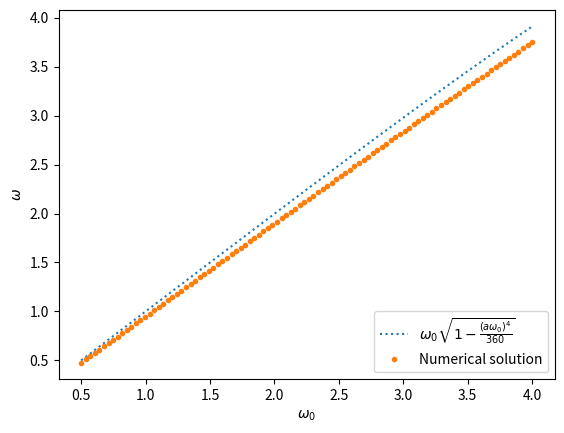

Recreate this plot in Python.
import numpy as np
from scipy import optimize as opt
import matplotlib.pyplot as plt

a=0.5 #lattice spacing
N = 20 #total lattice sites
T = a*N #total time
Npoints = 100
t = np.linspace(0, T, N) #time axis
w0=np.linspace(0.5,4,Npoints)

#The following function defines the matrix associated with the discretization of the
#differential operator of the second derivative. The discretization is done based on the
#central difference formula at first order with transformed anharmonic potential.
# It takes as input the oscillator frequency w0 and returns a NxN array M
def SystemMatrixTransformed(w0):
    M = np.zeros((N, N))
    for j in range(N):
        jm = (j-1)
        jp = (j+1)
        if jm >= 0:
            M[jm][j] = 1
        M[j][j] = -(2 + (a*w0)**2*(1+(a*w0)**2/12))
        if jp < N:
            M[jp][j] = 1
    return M

#The following function solves the linear system Mx = h where M is the matrix of the transformed discretization of the eqs,
# and h is a length-N array, h = [-x0,0...,0,xN] where x0 and xN are passed as inputs, together with the oscillator frequency w0.
#It returns an array x solution to the aforementioned system.
def SolveTransformed(w0,x0, xN):
    h = np.zeros(N)
    h[0] = -x0
    h[-1] = xN
    M = SystemMatrixTransformed(w0)
    x = np.linalg.solve(M,h)
    return x


#Parametric custom-made exponential function for fit purposes
def exp(x,A,w):
    return A*np.exp(-w*x)

#The following function plots the solution in a graph containing both the numerical solution w_sol
#and its expected behaviour w_exp. Alongside these, it takes as input the array of known frequencies w0
def PlotSolution(w0, w_exp, w_sol):
    fig = plt.figure()
    l1=plt.plot(w0,w_exp,label = r'$\omega_0\sqrt{1-\frac{(a\omega_0)^4}{360}}$', linestyle = 'dotted')
    l2 = plt.plot(w0,w_sol, label = 'Numerical solution', linestyle='none', marker = '.')
    plt.xlabel(r'$\omega_0$')
    plt.ylabel('$\omega$')
    plt.legend(loc='lower right')
    plt.show()

#The following function solves the equations of motion of a Harmonic Oscillator
#with frequency varying as in the array w0, passed as input, with the transformed anharmonic potential.
# It also has an optional argument Npoints which lets the user select the number of
#points in the final graph.
#It finally plots the numerical solution with the expected behaviour as a function of w0.
def HarmonicOscillatorSolution(w0, Npoints=100):
    x_sol = np.zeros((Npoints,N))
    w_sol = np.zeros(Npoints)
    w_exp = np.zeros(Npoints)
    x0 = np.exp(0)
    for k in range(Npoints):
        xN = np.exp(-w0[k]*T)
        x_sol[k] = SolveTransformed(w0[k], x0, xN)
        w_exp[k] = w0[k]*np.sqrt(1-((a*w0[k])**4)/360)
#Fitting the solution with the exponential function to retrieve w_sol
        optpar, cov = opt.curve_fit(exp, t, x_sol[k], p0 = (0.1, w0[k]))
        w_sol[k] = optpar[1]
    PlotSolution(w0, w_exp, w_sol)

#Main Body
HarmonicOscillatorSolution(w0)
